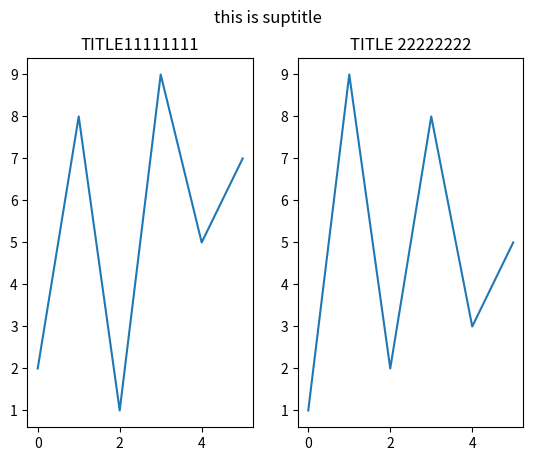

Write the Python code that produced this figure.
import matplotlib.pyplot as plt
import numpy as np


yp1 = np.array([2,8,1,9,5,7])
yp2 = np.array([1,9,2,8,3,5])

plt.subplot(1,2,1)                  #1행2열 중 1번에서 작업을 하겠다.
plt.title("TITLE11111111")
plt.plot(yp1)

    
plt.subplot(1,2,2)                  #1행2열 중 2번
plt.plot(yp2)
plt.title("TITLE 22222222")



plt.suptitle("this is suptitle")
plt.show()




#https://codetorial.net/matplotlib/subplot.html